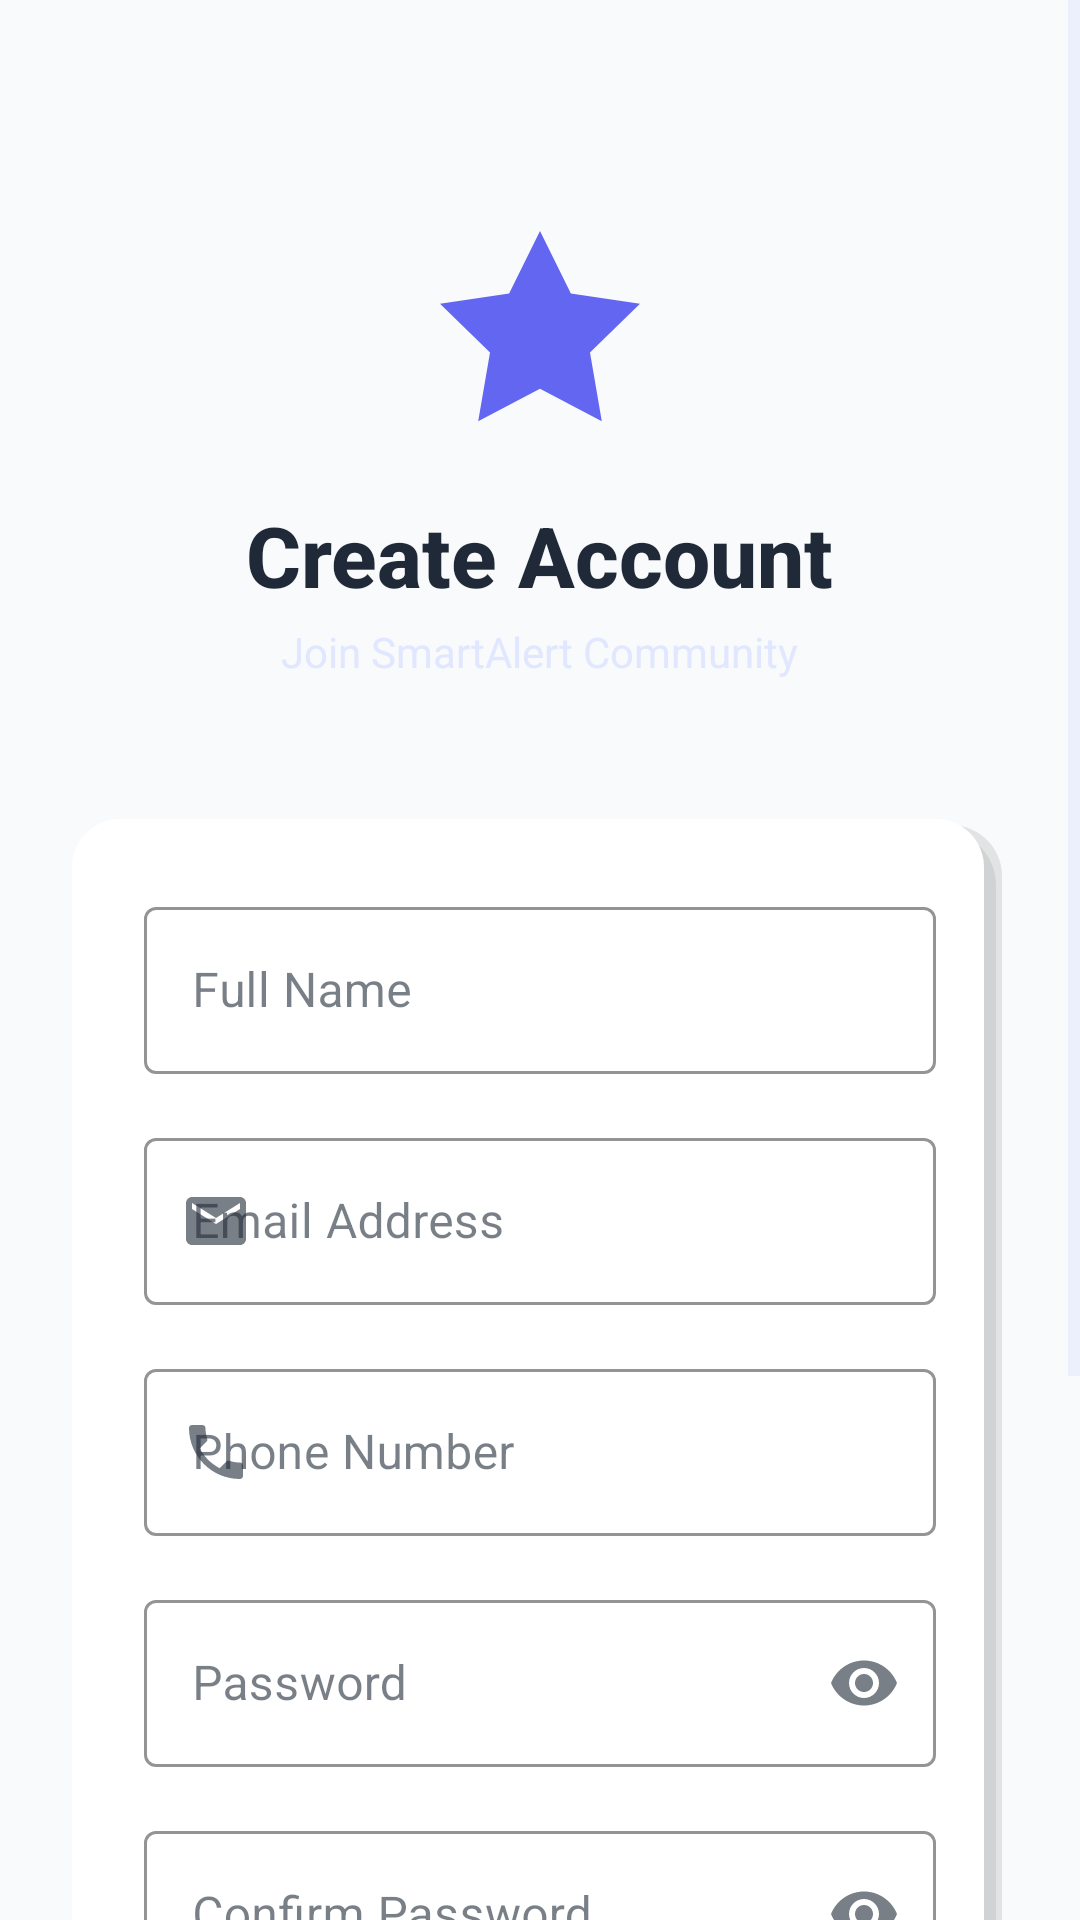

Android layout source for this screen:
<!-- AndroidManifest.xml: application theme Theme.SmartAlert -->
<!-- res/layout/activity_register.xml -->
<?xml version="1.0" encoding="utf-8"?>
<ScrollView xmlns:android="http://schemas.android.com/apk/res/android"
    xmlns:app="http://schemas.android.com/apk/res-auto"
    android:layout_width="match_parent"
    android:layout_height="match_parent"
    android:background="@drawable/login_background"
    android:fillViewport="true">

    <LinearLayout
        android:layout_width="match_parent"
        android:layout_height="wrap_content"
        android:orientation="vertical"
        android:padding="24dp">

        
        <LinearLayout
            android:layout_width="match_parent"
            android:layout_height="185dp"
            android:layout_marginTop="32dp"
            android:layout_marginBottom="32dp"
            android:gravity="center"
            android:orientation="vertical">

            <ImageView
                android:id="@+id/logo"
                android:layout_width="80dp"
                android:layout_height="80dp"
                android:layout_marginBottom="16dp"
                android:contentDescription="@string/logo"
                android:src="@drawable/ic_smart_alert_logo" />

            <TextView
                android:layout_width="wrap_content"
                android:layout_height="wrap_content"
                android:fontFamily="sans-serif-medium"
                android:text="@string/create_account"
                android:textColor="@color/primary_text"
                android:textSize="28sp"
                android:textStyle="bold" />

            <TextView
                android:layout_width="wrap_content"
                android:layout_height="wrap_content"
                android:layout_marginTop="4dp"
                android:text="@string/join_smartalert_community"
                android:textColor="@color/secondary_text"
                android:textSize="14sp" />

        </LinearLayout>

        
        <LinearLayout
            android:layout_width="match_parent"
            android:layout_height="wrap_content"
            android:background="@drawable/card_background"
            android:elevation="8dp"
            android:orientation="vertical"
            android:padding="24dp">

            <com.google.android.material.textfield.TextInputLayout
                style="@style/Widget.MaterialComponents.TextInputLayout.OutlinedBox"
                android:layout_width="match_parent"
                android:layout_height="wrap_content"
                android:layout_marginBottom="16dp"
                app:boxStrokeColor="@color/primary_color"
                app:hintTextColor="@color/primary_color"
                app:startIconDrawable="@drawable/ic_person">

                <com.google.android.material.textfield.TextInputEditText
                    android:id="@+id/et_full_name"
                    android:layout_width="match_parent"
                    android:layout_height="wrap_content"
                    android:hint="@string/full_name"
                    android:inputType="textPersonName"
                    android:textSize="16sp" />

            </com.google.android.material.textfield.TextInputLayout>

            <com.google.android.material.textfield.TextInputLayout
                style="@style/Widget.MaterialComponents.TextInputLayout.OutlinedBox"
                android:layout_width="match_parent"
                android:layout_height="wrap_content"
                android:layout_marginBottom="16dp"
                app:boxStrokeColor="@color/primary_color"
                app:hintTextColor="@color/primary_color"
                app:startIconDrawable="@drawable/ic_email">

                <com.google.android.material.textfield.TextInputEditText
                    android:id="@+id/et_email_register"
                    android:layout_width="match_parent"
                    android:layout_height="wrap_content"
                    android:hint="@string/email_address"
                    android:inputType="textEmailAddress"
                    android:textSize="16sp" />

            </com.google.android.material.textfield.TextInputLayout>

            <com.google.android.material.textfield.TextInputLayout
                style="@style/Widget.MaterialComponents.TextInputLayout.OutlinedBox"
                android:layout_width="match_parent"
                android:layout_height="wrap_content"
                android:layout_marginBottom="16dp"
                app:boxStrokeColor="@color/primary_color"
                app:hintTextColor="@color/primary_color"
                app:startIconDrawable="@drawable/ic_phone">

                <com.google.android.material.textfield.TextInputEditText
                    android:id="@+id/et_phone"
                    android:layout_width="match_parent"
                    android:layout_height="wrap_content"
                    android:hint="@string/phone_number"
                    android:inputType="phone"
                    android:textSize="16sp" />

            </com.google.android.material.textfield.TextInputLayout>

            <com.google.android.material.textfield.TextInputLayout
                style="@style/Widget.MaterialComponents.TextInputLayout.OutlinedBox"
                android:layout_width="match_parent"
                android:layout_height="wrap_content"
                android:layout_marginBottom="16dp"
                app:boxStrokeColor="@color/primary_color"
                app:endIconMode="password_toggle"
                app:hintTextColor="@color/primary_color"
                app:startIconDrawable="@drawable/ic_lock">

                <com.google.android.material.textfield.TextInputEditText
                    android:id="@+id/et_password_register"
                    android:layout_width="match_parent"
                    android:layout_height="wrap_content"
                    android:hint="@string/password"
                    android:inputType="textPassword"
                    android:textSize="16sp" />

            </com.google.android.material.textfield.TextInputLayout>

            <com.google.android.material.textfield.TextInputLayout
                style="@style/Widget.MaterialComponents.TextInputLayout.OutlinedBox"
                android:layout_width="match_parent"
                android:layout_height="wrap_content"
                android:layout_marginBottom="24dp"
                app:boxStrokeColor="@color/primary_color"
                app:endIconMode="password_toggle"
                app:hintTextColor="@color/primary_color"
                app:startIconDrawable="@drawable/ic_lock">

                <com.google.android.material.textfield.TextInputEditText
                    android:id="@+id/et_confirm_password"
                    android:layout_width="match_parent"
                    android:layout_height="wrap_content"
                    android:hint="@string/confirm_password"
                    android:inputType="textPassword"
                    android:textSize="16sp" />

            </com.google.android.material.textfield.TextInputLayout>

            <com.google.android.material.button.MaterialButton
                android:id="@+id/btn_register"
                android:layout_width="match_parent"
                android:layout_height="56dp"
                android:layout_marginBottom="16dp"
                android:text="@string/create_account"
                android:textSize="16sp"
                android:textStyle="bold"
                app:backgroundTint="@color/primary_color"
                app:cornerRadius="28dp" />

        </LinearLayout>

        
        <LinearLayout
            android:layout_width="match_parent"
            android:layout_height="wrap_content"
            android:layout_marginTop="24dp"
            android:layout_marginBottom="24dp"
            android:gravity="center"
            android:orientation="horizontal">

            <TextView
                android:layout_width="wrap_content"
                android:layout_height="wrap_content"
                android:text="@string/already_have_an_account"
                android:textColor="@color/secondary_text"
                android:textSize="14sp" />

            <TextView
                android:id="@+id/tv_login"
                android:layout_width="wrap_content"
                android:layout_height="wrap_content"
                android:background="?attr/selectableItemBackground"
                android:padding="8dp"
                android:text="@string/sign_in"
                android:textColor="@color/primary_color"
                android:textSize="14sp"
                android:textStyle="bold" />

        </LinearLayout>

    </LinearLayout>

</ScrollView>
<!-- resources referenced by this layout -->
<resources>
  <color name="primary_color">#6366F1</color>
  <color name="primary_text">#1F2937</color>
  <color name="secondary_text">#E0E7FF</color>
  <!-- drawable ic_email (drawable) -->
  <vector xmlns:android="http://schemas.android.com/apk/res/android"
      android:width="24dp"
      android:height="24dp"
      android:viewportWidth="24"
      android:viewportHeight="24"
      android:tint="?attr/colorOnSurfaceVariant">
      <path
          android:fillColor="@android:color/white"
          android:pathData="M20,4L4,4c-1.1,0 -1.99,0.9 -1.99,2L2,18c0,1.1 0.9,2 2,2h16c1.1,0 2,-0.9 2,-2L22,6c0,-1.1 -0.9,-2 -2,-2zM20,8l-8,5 -8,-5L4,6l8,5 8,-5v2z"/>
  </vector>
  <!-- drawable ic_phone (drawable) -->
  <vector xmlns:android="http://schemas.android.com/apk/res/android"
      android:width="24dp"
      android:height="24dp"
      android:viewportWidth="24"
      android:viewportHeight="24"
      android:tint="?attr/colorOnSurfaceVariant">
      <path
          android:fillColor="@android:color/white"
          android:pathData="M6.62,10.79c1.44,2.83 3.76,5.14 6.59,6.59l2.2,-2.2c0.27,-0.27 0.67,-0.36 1.02,-0.24 1.12,0.37 2.33,0.57 3.57,0.57 0.55,0 1,0.45 1,1V20c0,0.55 -0.45,1 -1,1 -9.39,0 -17,-7.61 -17,-17 0,-0.55 0.45,-1 1,-1h3.5c0.55,0 1,0.45 1,1 0,1.25 0.2,2.45 0.57,3.57 0.11,0.35 0.03,0.74 -0.25,1.02l-2.2,2.2z"/>
  </vector>
  <!-- drawable ic_smart_alert_logo (drawable) -->
  <vector xmlns:android="http://schemas.android.com/apk/res/android"
      android:width="24dp"
      android:height="24dp"
      android:viewportWidth="24"
      android:viewportHeight="24"
      android:tint="@color/primary_color">
      <path
          android:fillColor="@android:color/white"
          android:pathData="M12,2l3.09,6.26L22,9.27l-5,4.87 1.18,6.88L12,17.77l-6.18,3.25L7,14.14 2,9.27l6.91,-1.01L12,2z"/>
  </vector>
  <string name="already_have_an_account">Already have an account?</string>
  <string name="confirm_password">Confirm Password</string>
  <string name="create_account">Create Account</string>
  <string name="email_address">Email Address</string>
  <string name="full_name">Full Name</string>
  <string name="join_smartalert_community">Join SmartAlert Community</string>
  <string name="logo">logo</string>
  <string name="password">Password</string>
  <string name="phone_number">Phone Number</string>
  <string name="sign_in">Sign In</string>
  <style name="Theme.SmartAlert" parent="Base.Theme.SmartAlert" />
  <color name="card_background">#FFFFFF</color>
  <style name="Base.Theme.SmartAlert" parent="Theme.Material3.DayNight.NoActionBar">
          
          <item name="colorPrimary">@color/primary_color</item>
          <item name="colorPrimaryDark">@color/primary_dark</item>
          <item name="colorAccent">@color/primary_light</item>
          <item name="android:colorBackground">@color/background_color</item>
          <item name="colorSurface">@color/card_background</item>
          <item name="colorOnSurface">@color/primary_text</item>
          <item name="colorOnBackground">@color/primary_text</item>
          <item name="android:textColor">@color/primary_text</item>
          <item name="android:textColorPrimary">@color/primary_text</item>
          <item name="android:textColorSecondary">@color/secondary_text</item>
      </style>
  <color name="primary_dark">#4F46E5</color>
  <color name="primary_light">#A5B4FC</color>
  <color name="background_color">#F9FAFB</color>
</resources>
